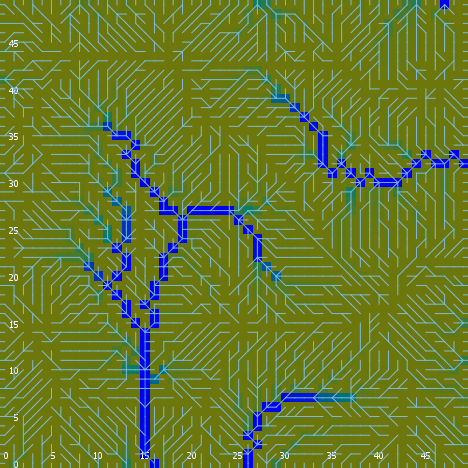

The file beside this chart, header and first rows:
export-world data (NetLogo 6.0.4)
land_05_withInitialEcologicalCommunities…
05/11/2020 14:35:26:051 +0100
RANDOM STATE
0 0 -1727483681 426 0.25531091694918145 …
GLOBALS
min-pxcor, max-pxcor, min-pycor, max-pycor, perspective, subject, nextIndex, directed-links, ticks, display-mode, ecol_brushfrequencyinflection, ecol_brushfrequencyrate, ecol_grassfrequencyinflection, ecol_grassfrequencyrate, ecol_woodfrequencyinflection, ecol_woodfrequencyrate, elevationdistribution, elev_algorithm-style, elev_featureanglerange, elev_inversioniterations, elev_noise, elev_numdepressions, elev_numprotuberances, elev_numranges
0, 49, 0, 49, 0, nobody, 2600, "UNDIRECTED", -1, "ecological community composition", 5.29, 0.00206, 0.8881, 0.1084, 45.06, 0.06664, [-1.393588546147026 9.631583723390666 8.…, "C#", 0.7203, 0.1975, 1.28, 7, 2, 38
TURTLES
who, color, heading, xcor, ycor, shape, label, label-color, breed, hidden?, size, pen-size, pen-mode, numpoints
0, 115, 35, 28, 34, "default", "", 9.9, {breed flowholders}, true, 1, 1, "up", 
1, 75, 43, 19, 34, "default", "", 9.9, {breed flowholders}, true, 1, 1, "up", 
2, 65, 211, 7, 13, "default", "", 9.9, {breed flowholders}, true, 1, 1, "up", 
3, 55, 296, 45, 37, "default", "", 9.9, {breed flowholders}, true, 1, 1, "up", 
4, 125, 54, 44, 12, "default", "", 9.9, {breed flowholders}, true, 1, 1, "up", 
5, 115, 327, 34, 27, "default", "", 9.9, {breed flowholders}, true, 1, 1, "up", 
6, 85, 173, 40, 10, "default", "", 9.9, {breed flowholders}, true, 1, 1, "up", 
7, 5, 38, 10, 39, "default", "", 9.9, {breed flowholders}, true, 1, 1, "up", 
8, 115, 200, 43, 26, "default", "", 9.9, {breed flowholders}, true, 1, 1, "up", 
9, 15, 159, 34, 45, "default", "", 9.9, {breed flowholders}, true, 1, 1, "up", 
10, 105, 351, 35, 21, "default", "", 9.9, {breed flowholders}, true, 1, 1, "up", 
11, 105, 286, 2, 45, "default", "", 9.9, {breed flowholders}, true, 1, 1, "up", 
12, 15, 311, 46, 36, "default", "", 9.9, {breed flowholders}, true, 1, 1, "up", 
13, 85, 226, 18, 9, "default", "", 9.9, {breed flowholders}, true, 1, 1, "up", 
14, 125, 14, 41, 29, "default", "", 9.9, {breed flowholders}, true, 1, 1, "up", 
15, 105, 307, 16, 44, "default", "", 9.9, {breed flowholders}, true, 1, 1, "up", 
16, 65, 239, 23, 2, "default", "", 9.9, {breed flowholders}, true, 1, 1, "up", 
17, 75, 199, 47, 49, "default", "", 9.9, {breed flowholders}, true, 1, 1, "up", 
18, 115, 51, 7, 48, "default", "", 9.9, {breed flowholders}, true, 1, 1, "up", 
19, 96.98, 0, 40, 49, "line half", "", 9.9, {breed flowholders}, false, 1, 1, "up", 
20, 15, 71, 31, 40, "default", "", 9.9, {breed flowholders}, true, 1, 1, "up", 
21, 55, 317, 38, 36, "default", "", 9.9, {breed flowholders}, true, 1, 1, "up", 
22, 35, 149, 31, 4, "default", "", 9.9, {breed flowholders}, true, 1, 1, "up", 
23, 95, 263, 2, 17, "default", "", 9.9, {breed flowholders}, true, 1, 1, "up", 
24, 95, 257, 5, 42, "default", "", 9.9, {breed flowholders}, true, 1, 1, "up", 
25, 65, 174, 35, 45, "default", "", 9.9, {breed flowholders}, true, 1, 1, "up", 
26, 95, 319, 29, 5, "default", "", 9.9, {breed flowholders}, true, 1, 1, "up", 
27, 95, 97, 33, 34, "default", "", 9.9, {breed flowholders}, true, 1, 1, "up", 
28, 65, 60, 5, 40, "default", "", 9.9, {breed flowholders}, true, 1, 1, "up", 
29, 55, 268, 30, 38, "default", "", 9.9, {breed flowholders}, true, 1, 1, "up", 
30, 55, 331, 41, 6, "default", "", 9.9, {breed flowholders}, true, 1, 1, "up", 
31, 105, 30, 10, 21, "default", "", 9.9, {breed flowholders}, true, 1, 1, "up", 
32, 105, 88, 10, 42, "default", "", 9.9, {breed flowholders}, true, 1, 1, "up", 
33, 65, 42, 21, 12, "default", "", 9.9, {breed flowholders}, true, 1, 1, "up", 
34, 135, 248, 5, 23, "default", "", 9.9, {breed flowholders}, true, 1, 1, "up", 
35, 45, 250, 1, 30, "default", "", 9.9, {breed flowholders}, true, 1, 1, "up", 
36, 95, 308, 5, 20, "default", "", 9.9, {breed flowholders}, true, 1, 1, "up", 
37, 97, 0, 39, 49, "line half", "", 9.9, {breed flowholders}, false, 1, 1, "up", 
38, 65, 355, 7, 46, "default", "", 9.9, {breed flowholders}, true, 1, 1, "up", 
39, 125, 323, 28, 36, "default", "", 9.9, {breed flowholders}, true, 1, 1, "up", 
40, 55, 320, 47, 23, "default", "", 9.9, {breed flowholders}, true, 1, 1, "up", 
41, 97, 90, 49, 27, "line half", "", 9.9, {breed flowholders}, false, 1, 1, "up", 
42, 115, 198, 44, 3, "default", "", 9.9, {breed flowholders}, true, 1, 1, "up", 
43, 35, 64, 45, 27, "default", "", 9.9, {breed flowholders}, true, 1, 1, "up", 
44, 55, 57, 15, 25, "default", "", 9.9, {breed flowholders}, true, 1, 1, "up", 
45, 15, 216, 2, 14, "default", "", 9.9, {breed flowholders}, true, 1, 1, "up", 
46, 35, 174, 35, 9, "default", "", 9.9, {breed flowholders}, true, 1, 1, "up", 
47, 85, 29, 2, 18, "default", "", 9.9, {breed flowholders}, true, 1, 1, "up", 
48, 75, 355, 28, 22, "default", "", 9.9, {breed flowholders}, true, 1, 1, "up", 
49, 35, 101, 37, 7, "default", "", 9.9, {breed flowholders}, true, 1, 1, "up", 
50, 75, 349, 38, 5, "default", "", 9.9, {breed flowholders}, true, 1, 1, "up", 
... 9,943 more rows
